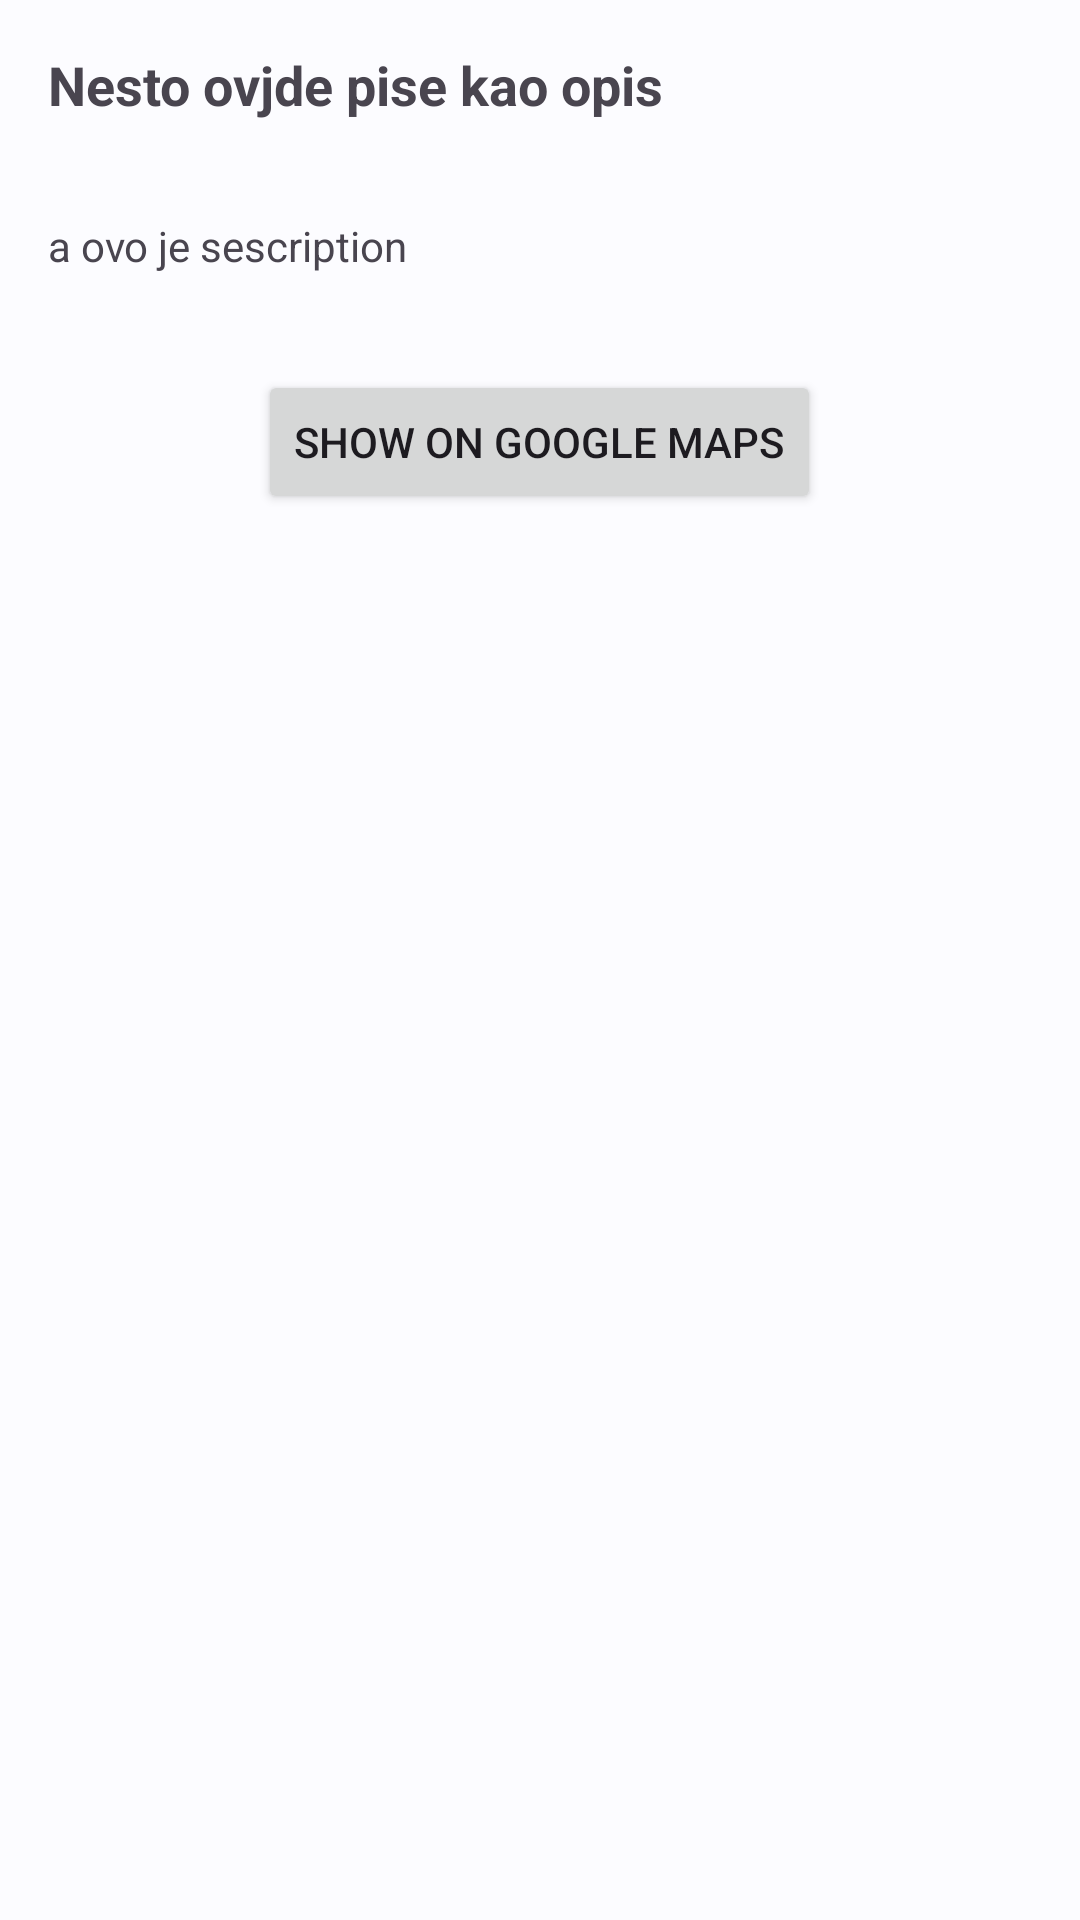

Layout XML and referenced resources for this Android screen:
<!-- AndroidManifest.xml: application theme AppTheme -->
<!-- res/layout/fragment_sight.xml -->
<ScrollView xmlns:android="http://schemas.android.com/apk/res/android"
    android:layout_width="match_parent"
    android:layout_height="match_parent"
    xmlns:app="http://schemas.android.com/apk/res-auto">

    <RelativeLayout
        android:layout_width="match_parent"
        android:layout_height="wrap_content">

        
        <ImageView
            android:id="@+id/pictureImageView"
            android:layout_width="match_parent"
            android:layout_height="wrap_content"
            android:scaleType="centerCrop" />

        <TextView
            android:id="@+id/titleTextView"
            android:layout_width="match_parent"
            android:layout_height="wrap_content"
            android:textSize="18sp"
            android:textStyle="bold"
            android:padding="16dp"
            android:text="Nesto ovjde pise kao opis"
            android:layout_below="@id/pictureImageView" />

        
        <TextView
            android:id="@+id/descriptionTextView"
            android:layout_width="match_parent"
            android:layout_height="wrap_content"
            android:layout_below="@id/titleTextView"
            android:text="a ovo je sescription"
            android:padding="16dp" />

        <com.google.android.exoplayer2.ui.PlayerView
            android:id="@+id/sightVideo"
            android:layout_width="match_parent"
            android:layout_height="@dimen/video_height"
            android:layout_below="@id/descriptionTextView"
            android:layout_centerInParent="true"
           />
        
        <Button
            android:id="@+id/showOnMapButton"
            android:layout_width="wrap_content"
            android:layout_height="wrap_content"
            android:layout_below="@id/sightVideo"
            android:layout_centerHorizontal="true"
            android:layout_marginTop="16dp"
            android:text="Show on Google Maps" />

    </RelativeLayout>

</ScrollView>
<!-- resources referenced by this layout -->
<resources>
  <color name="md_theme_light_primary">#00658D</color>
  <color name="md_theme_light_onPrimary">#FFFFFF</color>
  <color name="md_theme_light_primaryContainer">#C6E7FF</color>
  <color name="md_theme_light_onPrimaryContainer">#001E2D</color>
  <color name="md_theme_light_secondary">#A63B00</color>
  <color name="md_theme_light_onSecondary">#FFFFFF</color>
  <color name="md_theme_light_secondaryContainer">#FFDBCE</color>
  <color name="md_theme_light_onSecondaryContainer">#370E00</color>
  <color name="md_theme_light_tertiary">#006B59</color>
  <color name="md_theme_light_onTertiary">#FFFFFF</color>
  <color name="md_theme_light_tertiaryContainer">#38FDD7</color>
  <color name="md_theme_light_onTertiaryContainer">#002019</color>
  <color name="md_theme_light_error">#BA1A1A</color>
  <color name="md_theme_light_errorContainer">#FFDAD6</color>
  <color name="md_theme_light_onError">#FFFFFF</color>
  <color name="md_theme_light_onErrorContainer">#410002</color>
  <color name="md_theme_light_background">#FCFCFF</color>
  <color name="md_theme_light_onBackground">#191C1E</color>
  <color name="md_theme_light_outline">#71787E</color>
  <color name="md_theme_light_inverseOnSurface">#F0F1F3</color>
  <color name="md_theme_light_inverseSurface">#2E3133</color>
  <color name="md_theme_light_surface">#F9F9FC</color>
  <color name="md_theme_light_onSurface">#191C1E</color>
  <color name="md_theme_light_surfaceVariant">#DDE3EA</color>
  <color name="md_theme_light_onSurfaceVariant">#41484D</color>
  <color name="md_theme_light_inversePrimary">#83CFFF</color>
  <style name="CustomMaterialButtonStyle" parent="TextAppearance.MaterialComponents.Button">
          <item name="cornerRadius">@dimen/button_corner</item>
          <item name="android:textAllCaps">true</item>
          <item name="android:padding">@dimen/button_padding</item>
          <item name="android:textSize">@dimen/button_text</item>
          <item name="backgroundTint">@color/md_theme_light_primary</item>
          <item name="strokeColor">@color/md_theme_light_onPrimaryContainer</item>
          <item name="strokeWidth">@dimen/border_width</item>
          <item name="android:gravity">center</item>
          <item name="android:textColor">@color/md_theme_light_onPrimary</item>
      </style>
  <dimen name="button_corner">18dp</dimen>
  <dimen name="button_padding">23dp</dimen>
  <dimen name="button_text">20sp</dimen>
  <dimen name="border_width">7dp</dimen>
</resources>
